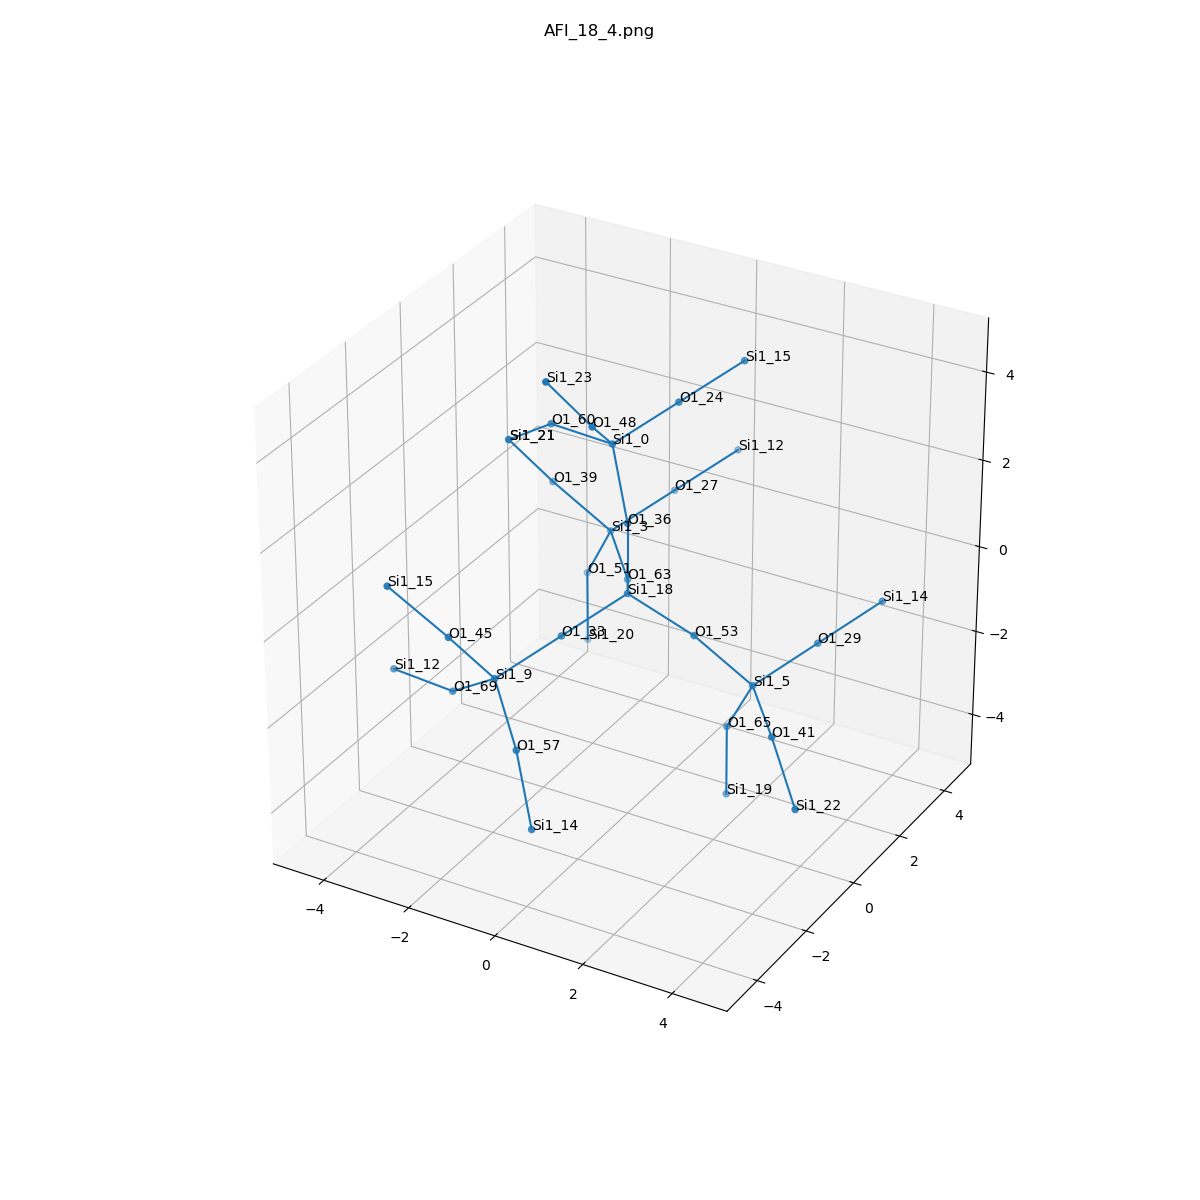

The file beside this chart, header and first rows:
, neighbor_num, isite, atom, x, y, z, front_index
0, 0, 18, Si1, 0.0, 0.0, 0.0, 
1, 1, 53, O1, 1.52, -4.3306985836723e-18, -0.5305, 0.0
2, 1, 63, O1, -0.7561, 1.313, -0.5415, 0.0
3, 1, 33, O1, -0.7547, -1.314, -0.5375, 0.0
4, 1, 36, O1, 1.1102230246251565e-16, -3.023865706879992e-17, 1.608, 0.0
5, 2, 5, Si1, 2.592, 0.4901, -1.629, 1.0
6, 2, 3, Si1, -1.831, 2.482, -0.2818, 2.0
7, 2, 9, Si1, -1.511, -2.628, -1.074, 3.0
8, 2, 0, Si1, -0.5703, 0.3917, 3.061, 4.0
9, 3, 65, O1, 1.83, 0.8327, -3.004, 5.0
10, 3, 29, O1, 3.346, 1.804, -1.091, 5.0
11, 3, 41, O1, 3.665, -0.6808, -1.881, 5.0
12, 3, 39, O1, -2.906, 1.996, 0.8115, 6.0
13, 3, 51, O1, -2.593, 2.825, -1.659, 6.0
14, 3, 27, O1, -1.076, 3.797, 0.2542, 6.0
15, 3, 57, O1, -0.4948, -3.506, -1.963, 7.0
16, 3, 69, O1, -2.771, -2.193, -1.974, 7.0
17, 3, 45, O1, -2.015, -3.506, 0.1759, 7.0
18, 3, 60, O1, -2.15, 0.6829, 2.961, 8.0
19, 3, 24, O1, 0.1851, 1.705, 3.598, 8.0
20, 3, 48, O1, -0.3132, -0.8293, 4.079, 8.0
21, 4, 19, Si1, 1.837, 0.8293, -4.613, 9.0
22, 4, 14, Si1, 4.102, 3.118, -0.5547, 10.0
23, 4, 22, Si1, 4.677, -1.555, -2.775, 11.0
24, 4, 21, Si1, -3.411, 1.118, 2.061, 12.0
25, 4, 20, Si1, -2.586, 2.823, -3.269, 13.0
26, 4, 12, Si1, -0.3203, 5.11, 0.792, 14.0
27, 4, 14, Si1, 0.07182, -3.893, -3.42, 15.0
28, 4, 12, Si1, -4.351, -1.901, -2.073, 16.0
29, 4, 15, Si1, -3.09, -3.992, 1.269, 17.0
30, 4, 21, Si1, -3.411, 1.118, 2.061, 18.0
31, 4, 15, Si1, 0.9404, 3.02, 4.134, 19.0
32, 4, 23, Si1, -0.8242, -1.704, 5.33, 20.0
